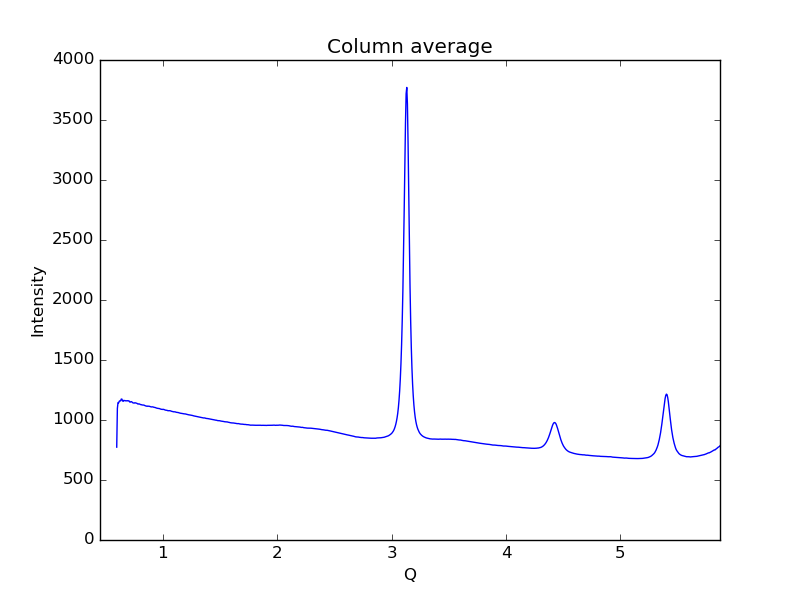

Source data for this figure (header and first rows):
0.59621693822088684, 773.823
0.6019, 1097
0.6075, 1146
0.6132, 1143
0.6189, 1157
0.6245, 1160
0.6302, 1159
0.6358, 1174
0.6415, 1174
0.6472, 1159
0.6528, 1156
0.6585, 1164
0.6641, 1162
0.6698, 1162
0.6755, 1159
0.6811, 1161
0.6868, 1159
0.6924, 1161
0.6981, 1160
0.7038, 1159
0.7094, 1150
0.7151, 1149
0.7207, 1153
0.7264, 1152
0.7321, 1148
0.7377, 1143
0.7434, 1142
0.749, 1141
0.7547, 1144
0.7603, 1142
0.766, 1140
0.7717, 1139
0.7773, 1136
0.783, 1132
0.7886, 1134
0.7943, 1133
0.8, 1131
0.8056, 1128
0.8113, 1128
0.8169, 1125
0.8226, 1125
0.8283, 1125
0.8339, 1124
0.8396, 1121
0.8452, 1119
0.8509, 1117
0.8566, 1115
0.8622, 1116
0.8679, 1114
0.8735, 1115
0.8792, 1115
0.8849, 1113
0.8905, 1110
0.8962, 1109
0.9018, 1109
0.9075, 1110
0.9132, 1109
0.9188, 1107
0.9245, 1106
0.9301, 1105
0.9358, 1103
... 939 more rows
